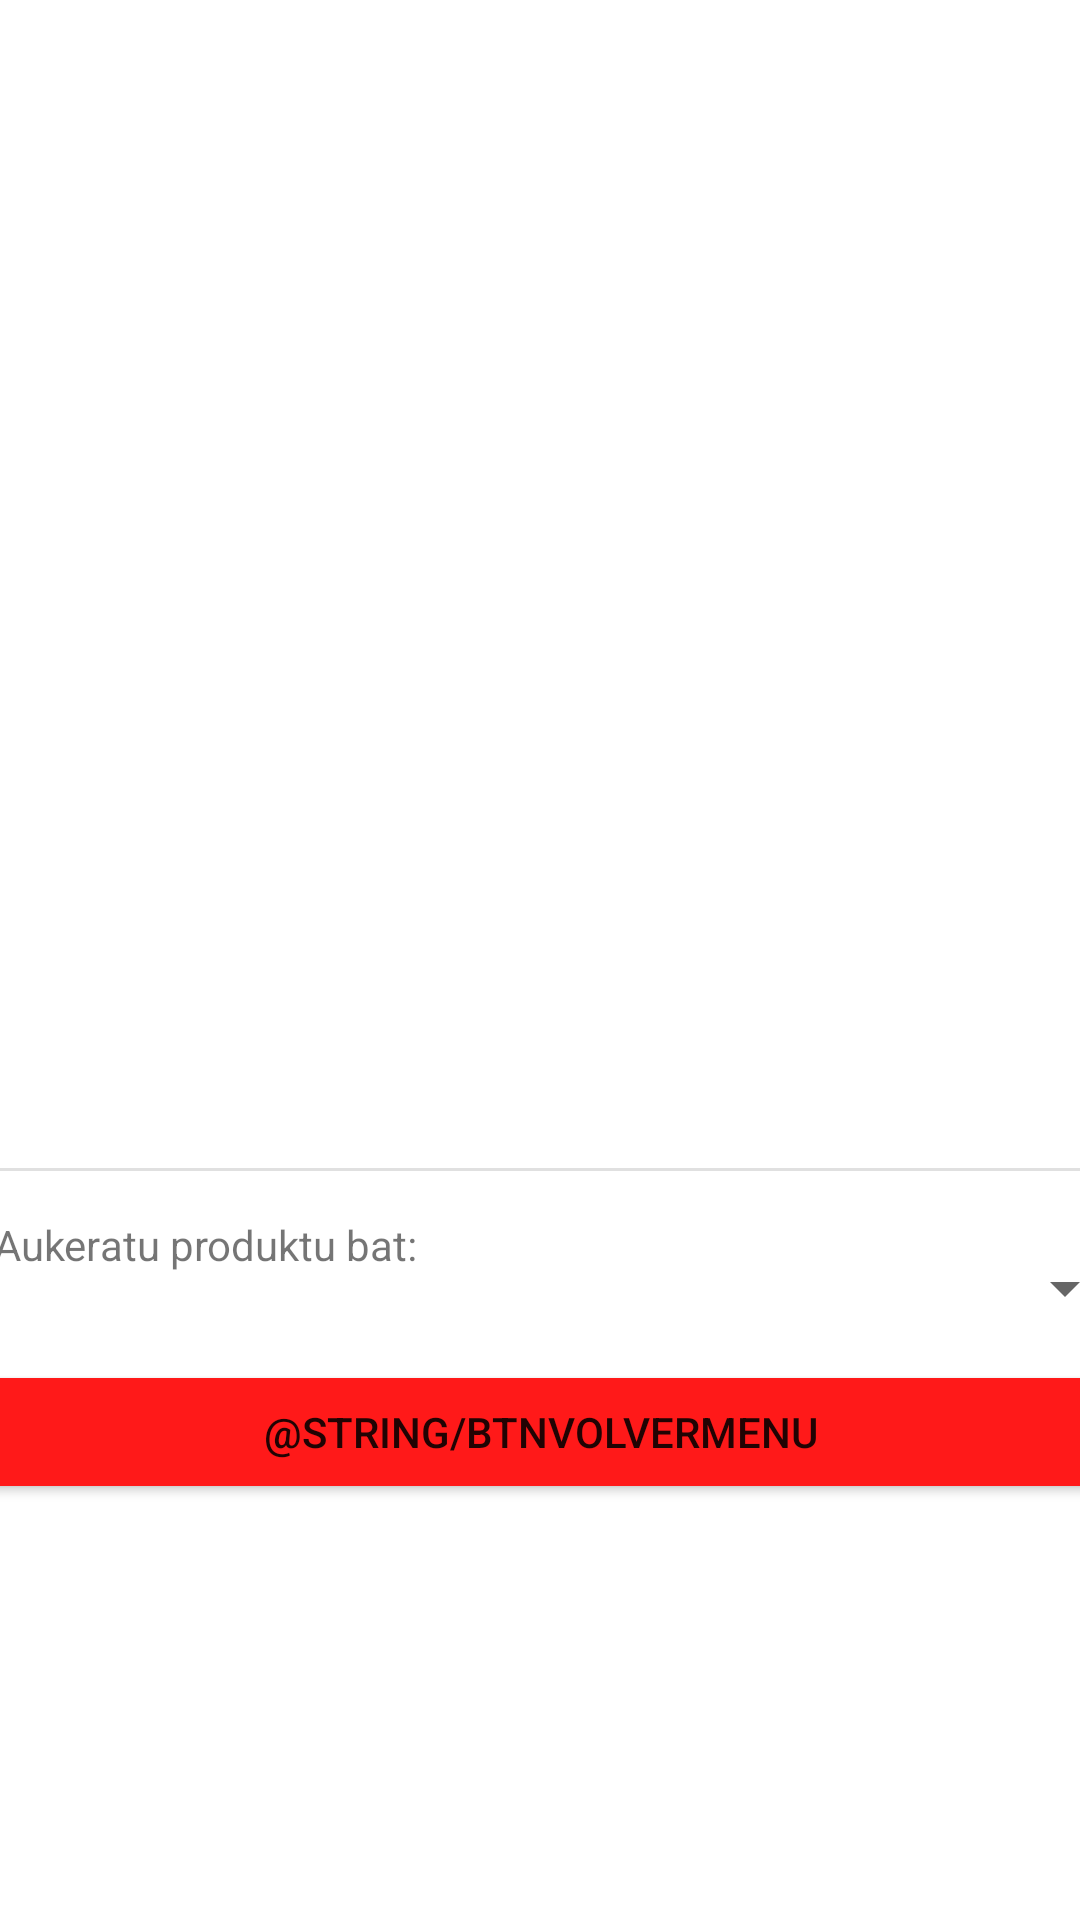

Write the Android layout XML for this screen, with the resource values it uses.
<!-- AndroidManifest.xml: application theme Theme.Pruebas_Erronka1 -->
<!-- res/layout/activity_catalogo_productos.xml -->
<?xml version="1.0" encoding="utf-8"?>
<androidx.constraintlayout.widget.ConstraintLayout xmlns:android="http://schemas.android.com/apk/res/android"
    xmlns:app="http://schemas.android.com/apk/res-auto"
    xmlns:tools="http://schemas.android.com/tools"
    android:layout_width="match_parent"
    android:layout_height="match_parent"
    tools:context=".CatalogoProductos">

    <ScrollView
        android:id="@+id/scrollView2"
        android:layout_width="360dp"
        android:layout_height="320dp"
        app:layout_constraintBottom_toBottomOf="parent"
        app:layout_constraintEnd_toEndOf="parent"
        app:layout_constraintHorizontal_bias="0.494"
        app:layout_constraintStart_toStartOf="parent"
        app:layout_constraintTop_toTopOf="parent"
        app:layout_constraintVertical_bias="0.079"
        tools:ignore="SpeakableTextPresentCheck">

        <LinearLayout
            android:id="@+id/lytProductos"
            android:layout_width="match_parent"
            android:layout_height="wrap_content"
            android:orientation="vertical" />
    </ScrollView>

    <LinearLayout
        android:id="@+id/linearLayout4"
        android:layout_width="397dp"
        android:layout_height="165dp"
        android:orientation="vertical"
        app:layout_constraintBottom_toBottomOf="parent"
        app:layout_constraintEnd_toEndOf="parent"
        app:layout_constraintStart_toStartOf="parent"
        app:layout_constraintTop_toBottomOf="@+id/divider2"
        app:layout_constraintVertical_bias="0.178">

        <LinearLayout
            android:layout_width="match_parent"
            android:layout_height="wrap_content"
            android:orientation="horizontal">

            <TextView
                android:id="@+id/textView"
                android:layout_width="195dp"
                android:layout_height="wrap_content"
                android:layout_marginStart="16dp"
                android:layout_marginLeft="16dp"
                android:layout_weight="1"
                android:text="@string/lblElegirProducto"
                app:layout_constraintStart_toStartOf="parent" />

            <Spinner
                android:id="@+id/spinnerElegirProductos"
                android:layout_width="205dp"
                android:layout_height="wrap_content"
                android:layout_weight="1"
                android:minHeight="48dp"
                app:layout_constraintEnd_toEndOf="parent"
                app:layout_constraintStart_toStartOf="parent"
                tools:ignore="SpeakableTextPresentCheck" />
        </LinearLayout>

        <Button
            android:id="@+id/btnMenuDesdeProductos"
            android:layout_width="match_parent"
            android:layout_height="wrap_content"
            android:backgroundTint="#FF1919"
            android:text="@string/btnVolverMenu" />

    </LinearLayout>

    <View
        android:id="@+id/divider2"
        android:layout_width="409dp"
        android:layout_height="1dp"
        android:layout_marginTop="44dp"
        android:background="?android:attr/listDivider"
        app:layout_constraintEnd_toEndOf="parent"
        app:layout_constraintHorizontal_bias="0.0"
        app:layout_constraintStart_toStartOf="parent"
        app:layout_constraintTop_toBottomOf="@+id/scrollView2" />

</androidx.constraintlayout.widget.ConstraintLayout>
<!-- resources referenced by this layout -->
<resources>
  <string name="lblElegirProducto">Aukeratu produktu bat:</string>
  <style name="Theme.Pruebas_Erronka1" parent="Theme.MaterialComponents.DayNight.DarkActionBar">
          
          <item name="colorPrimary">@color/purple_500</item>
          <item name="colorPrimaryVariant">@color/purple_700</item>
          <item name="colorOnPrimary">@color/white</item>
          
          <item name="colorSecondary">@color/teal_200</item>
          <item name="colorSecondaryVariant">@color/teal_700</item>
          <item name="colorOnSecondary">@color/black</item>
          
          <item name="android:statusBarColor">?attr/colorPrimaryVariant</item>
          
      </style>
  <color name="purple_500">#FF6200EE</color>
  <color name="purple_700">#FF3700B3</color>
  <color name="white">#FFFFFFFF</color>
  <color name="teal_200">#FF03DAC5</color>
  <color name="teal_700">#FF018786</color>
  <color name="black">#FF000000</color>
</resources>
